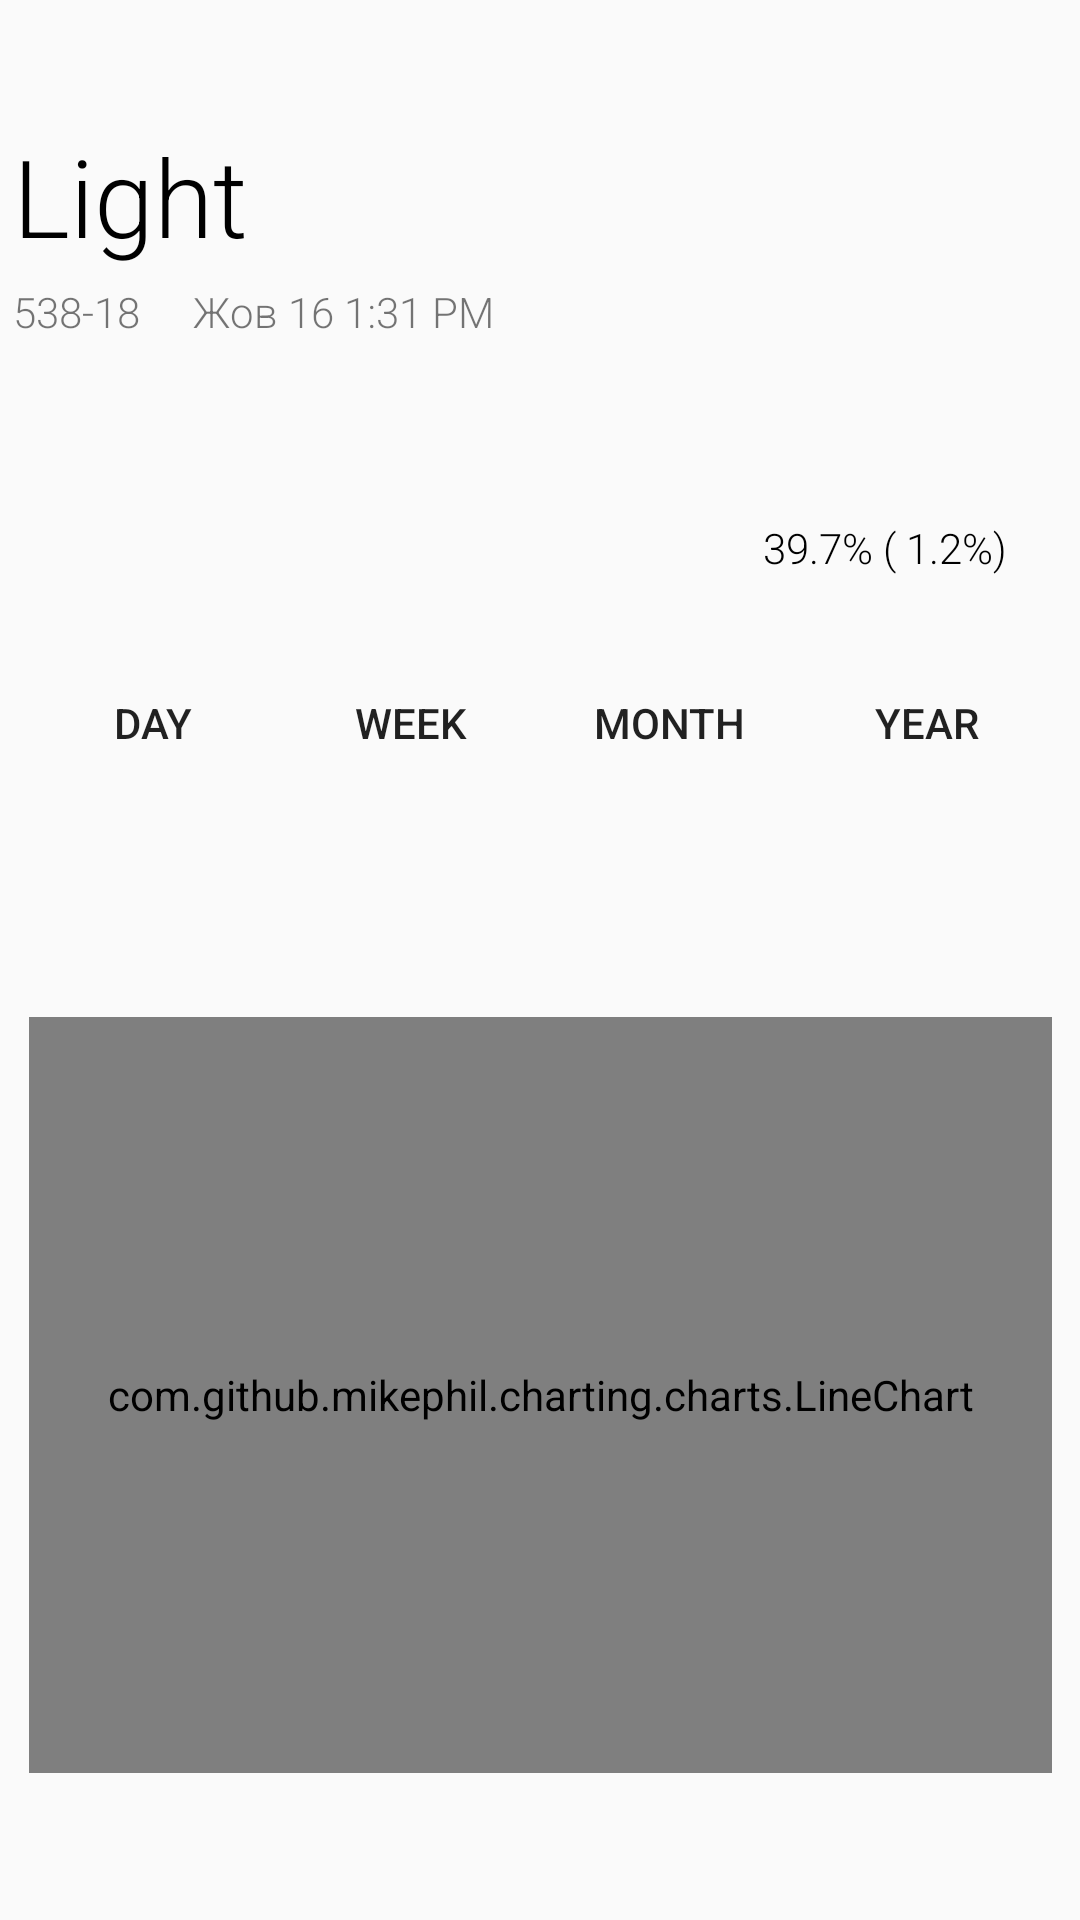

Here is an Android app screen rendered from its layout file. Give the layout XML and the strings, colors and styles it references.
<!-- AndroidManifest.xml: application theme AppTheme -->
<!-- res/layout/light.xml -->
<?xml version="1.0" encoding="utf-8"?>
<android.support.constraint.ConstraintLayout xmlns:android="http://schemas.android.com/apk/res/android"
    xmlns:app="http://schemas.android.com/apk/res-auto"
    xmlns:tools="http://schemas.android.com/tools"
    android:layout_width="match_parent"
    android:layout_height="match_parent"
    tools:context=".activity.Light">



    <android.support.constraint.ConstraintLayout
        android:id="@+id/view_layout"
        android:layout_width="wrap_content"
        android:layout_height="wrap_content"
        android:layout_marginStart="5dp"
        android:layout_marginTop="25dp"
        app:layout_constraintEnd_toEndOf="parent"
        app:layout_constraintStart_toStartOf="parent"
        app:layout_constraintTop_toTopOf="parent"
        tools:ignore="MissingConstraints">

        <TextView
            android:id="@+id/Light"
            android:layout_width="wrap_content"
            android:layout_height="wrap_content"
            android:layout_marginTop="16dp"
            android:layout_marginEnd="193dp"
            android:fontFamily="sans-serif-light"
            android:text="@string/Light"
            android:textColor="@android:color/background_dark"
            android:textSize="36sp"
            app:layout_constraintEnd_toEndOf="parent"
            app:layout_constraintHorizontal_bias="0.0"
            app:layout_constraintStart_toStartOf="parent"
            app:layout_constraintTop_toTopOf="parent" />

        <TextView
            android:id="@+id/current_value"
            android:layout_width="wrap_content"
            android:layout_height="wrap_content"
            android:layout_marginTop="18dp"
            android:fontFamily="sans-serif-light"
            android:textAlignment="textStart"
            android:textAppearance="@style/TextAppearance.AppCompat.Button"
            android:textColor="@android:color/background_dark"
            android:textSize="50sp"
            app:layout_constraintBottom_toBottomOf="parent"
            app:layout_constraintStart_toStartOf="parent"
            app:layout_constraintTop_toBottomOf="@+id/Audience_and_dateTableROW"
            app:layout_constraintVertical_bias="1.0" />

        <TableRow
            android:id="@+id/Audience_and_dateTableROW"
            android:layout_width="wrap_content"
            android:layout_height="29dp"
            android:layout_marginTop="5dp"
            android:orientation="horizontal"
            app:layout_constraintStart_toStartOf="parent"
            app:layout_constraintTop_toBottomOf="@+id/Light">

            <TextView
                android:id="@+id/Audience"
                android:layout_width="60dp"
                android:layout_height="wrap_content"
                android:fontFamily="sans-serif-light"
                android:text="@string/test4" />

            <TextView
                android:id="@+id/Date"
                android:layout_width="wrap_content"
                android:layout_height="wrap_content"
                android:fontFamily="sans-serif-light"
                android:text="@string/test3" />

        </TableRow>

        <TextView
            android:id="@+id/textView8"
            android:layout_width="wrap_content"
            android:layout_height="wrap_content"
            android:layout_marginStart="250dp"
            android:layout_marginEnd="25dp"
            android:layout_marginBottom="16dp"
            android:fontFamily="sans-serif-light"
            android:text="@string/test1"
            android:textColor="@android:color/background_dark"
            app:layout_constraintBottom_toBottomOf="parent"
            app:layout_constraintEnd_toEndOf="parent"
            app:layout_constraintHorizontal_bias="1.0"
            app:layout_constraintStart_toStartOf="parent" />

    </android.support.constraint.ConstraintLayout>

    <TableRow
        android:id="@+id/tableRow"
        android:layout_width="0dp"
        android:layout_height="wrap_content"
        android:layout_marginStart="8dp"
        android:layout_marginTop="217dp"
        android:layout_marginEnd="8dp"
        android:layout_marginBottom="1dp"
        app:layout_constraintBottom_toTopOf="@+id/frag"
        app:layout_constraintEnd_toEndOf="parent"
        app:layout_constraintStart_toStartOf="parent"
        app:layout_constraintTop_toTopOf="parent"
        tools:ignore="MissingConstraints">

        <Button
            android:id="@+id/day"
            android:layout_width="wrap_content"
            android:layout_height="wrap_content"
            android:layout_weight="1"
            android:background="@android:color/transparent"
            android:onClick="Change"
            android:text="@string/day"
            tools:ignore="ButtonStyle" />

        <Button
            android:id="@+id/week"
            android:layout_width="wrap_content"
            android:layout_height="wrap_content"
            android:layout_weight="1"
            android:background="@android:color/transparent"
            android:onClick="Change"
            android:text="@string/week"
            tools:ignore="ButtonStyle" />

        <Button
            android:id="@+id/month"
            android:layout_width="wrap_content"
            android:layout_height="wrap_content"
            android:layout_weight="1"
            android:onClick="Change"
            android:background="@android:color/transparent"
            android:text="@string/month"
            tools:ignore="ButtonStyle" />


        <Button
            android:id="@+id/year"
            android:layout_width="wrap_content"
            android:layout_height="wrap_content"
            android:layout_weight="1"
            android:background="@android:color/transparent"
            android:text="@string/year"
            android:onClick="Change"
            tools:ignore="ButtonStyle" />
    </TableRow>

    <com.github.mikephil.charting.charts.LineChart
        android:id="@+id/chart"
        android:layout_width="341dp"
        android:layout_height="252dp"
        app:layout_constraintBottom_toBottomOf="parent"
        app:layout_constraintEnd_toEndOf="parent"
        app:layout_constraintStart_toStartOf="parent"
        app:layout_constraintTop_toTopOf="parent"
        app:layout_constraintVertical_bias="0.874" />

    <android.support.constraint.ConstraintLayout
        android:id="@+id/frag"
        android:layout_width="match_parent"
        android:layout_height="0dp"
        android:layout_marginStart="5dp"
        android:layout_marginTop="5dp"
        android:layout_marginEnd="5dp"
        android:layout_marginBottom="5dp"
        app:layout_constraintBottom_toBottomOf="parent"
        app:layout_constraintEnd_toEndOf="parent"
        app:layout_constraintStart_toStartOf="parent"
        app:layout_constraintTop_toBottomOf="@+id/tableRow"
        tools:ignore="MissingConstraints"/>
</android.support.constraint.ConstraintLayout>
<!-- resources referenced by this layout -->
<resources>
  <string name="Light">Light</string>
  <string name="day">DAY</string>
  <string name="month">MONTH</string>
  <string name="test1">39.7% ( 1.2%)</string>
  <string name="test3">Жов 16 1:31 PM</string>
  <string name="test4">538-18</string>
  <string name="week">WEEK</string>
  <string name="year">YEAR</string>
  <style name="AppTheme" parent="Theme.AppCompat.Light.DarkActionBar">
          
          <item name="colorPrimary">@color/colorPrimary</item>
          <item name="colorPrimaryDark">@color/colorPrimaryDark</item>
          <item name="colorAccent">@color/colorAccent</item>
      </style>
  <color name="colorPrimary">#12499C</color>
  <color name="colorPrimaryDark">#416AAC</color>
  <color name="colorAccent">#D81B60</color>
</resources>
